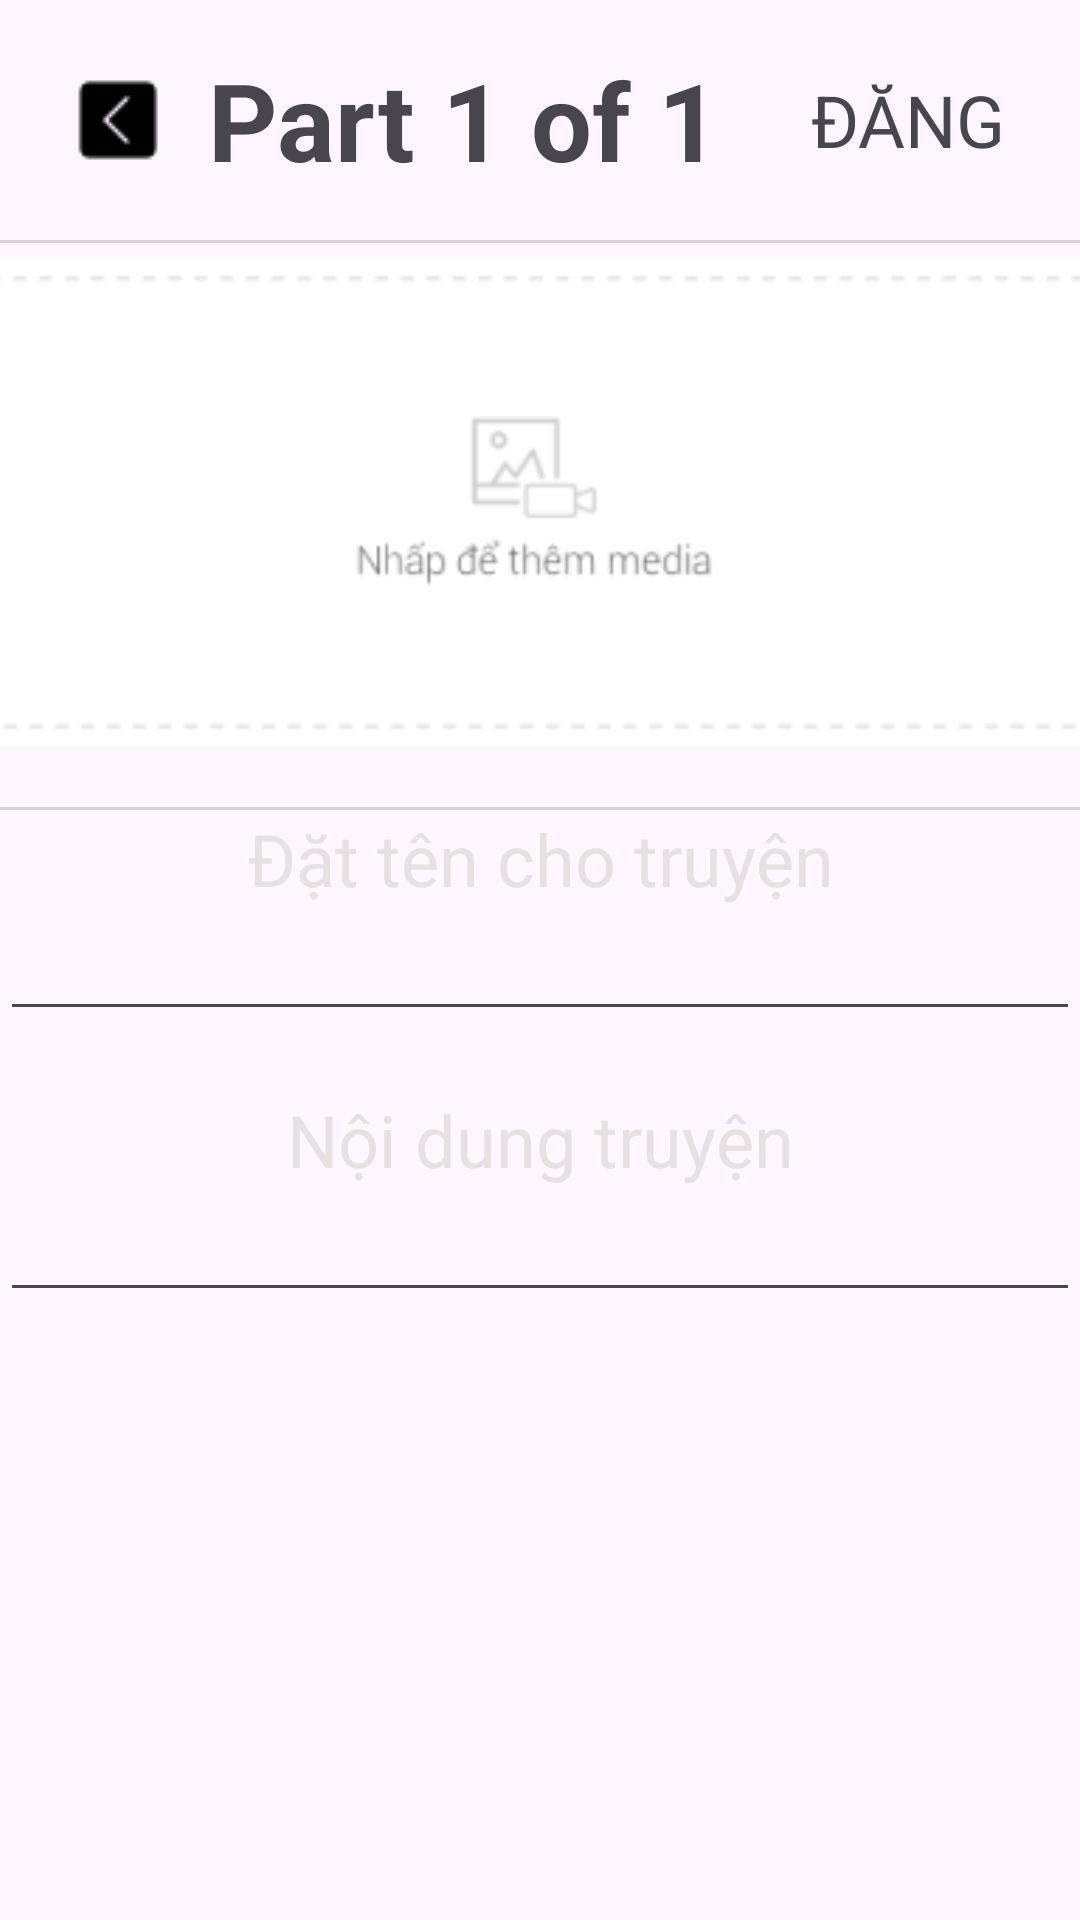

Layout XML and referenced resources for this Android screen:
<!-- AndroidManifest.xml: application theme Theme.Read_write_app_duan1 -->
<!-- res/layout/activity_post.xml -->
<?xml version="1.0" encoding="utf-8"?>
<LinearLayout xmlns:android="http://schemas.android.com/apk/res/android"
    android:layout_width="match_parent"
    android:layout_height="match_parent"
    android:layout_margin="8dp"
    android:orientation="vertical">
    <LinearLayout
        android:layout_width="match_parent"
        android:layout_height="80dp"
        android:gravity="center"
        >
        <ImageView
            android:layout_width="wrap_content"
            android:layout_height="wrap_content"
            android:src="@drawable/prevblack"
            />
        <TextView
            android:layout_width="wrap_content"
            android:layout_height="wrap_content"
            android:text="Part 1 of 1"
            android:textSize="36sp"
            android:textStyle="bold"
            android:layout_marginLeft="15dp"
            />
        <TextView
            android:layout_width="wrap_content"
            android:layout_height="wrap_content"
            android:text="ĐĂNG"
            android:textSize="24sp"
            android:layout_marginLeft="30dp"
            />
    </LinearLayout>

    <View
        android:layout_width="match_parent"
        android:layout_height="1dp"
        android:background="#DDD0D0"
        />


    <ImageView
        android:layout_width="wrap_content"
        android:layout_height="wrap_content"
        android:src="@drawable/post" />




    <View
        android:layout_width="match_parent"
        android:layout_height="1dp"
        android:background="#DDD0D0"
        android:layout_marginTop="15dp"
        />

    <TextView
        android:layout_width="match_parent"
        android:layout_height="wrap_content"
        android:text="Đặt tên cho truyện"
        android:textAlignment="center"
        android:textColor="#E7E1E1"
        android:textSize="24sp"
        />
    <EditText
        android:layout_width="match_parent"
        android:layout_height="wrap_content"/>
    <TextView
        android:layout_width="match_parent"
        android:layout_height="wrap_content"
        android:text="Nội dung truyện"
        android:layout_marginTop="20dp"
        android:textSize="24sp"
        android:textAlignment="center"
        android:textColor="#E7E1E1"
        />
    <EditText
        android:layout_width="match_parent"
        android:layout_height="wrap_content"/>

</LinearLayout>
<!-- resources referenced by this layout -->
<resources>
  <!-- drawable post: png bitmap (drawable, 5479 bytes) -->
  <!-- drawable prevblack: png bitmap (drawable, 431 bytes) -->
  <style name="Theme.Read_write_app_duan1" parent="Base.Theme.Read_write_app_duan1" />
  <style name="Base.Theme.Read_write_app_duan1" parent="Theme.Material3.DayNight.NoActionBar">
          
          
      </style>
</resources>
